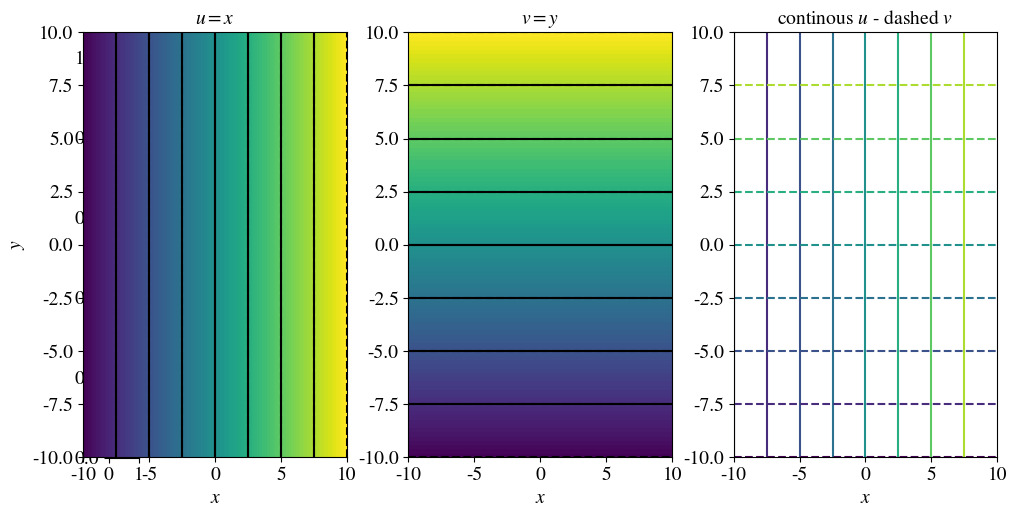

Source code (Python): (Note: this script raises an exception after producing the figure.)
import numpy as np
import matplotlib.pyplot as plt
import scipy.integrate as scpi
import seaborn as sns
import os

import matplotlib
matplotlib.rc('xtick', labelsize=14)
matplotlib.rc('ytick', labelsize=14)
matplotlib.rcParams['mathtext.fontset'] = 'stix'
matplotlib.rcParams['font.family'] = 'STIXGeneral'



def multiple_formatter(denominator=2, number=np.pi, latex='\pi'):
    def gcd(a, b):
        while b:
            a, b = b, a%b
        return a
    def _multiple_formatter(x, pos):
        den = denominator
        num = np.int(np.rint(den*x/number))
        com = gcd(num,den)
        (num,den) = (int(num/com),int(den/com))
        if den==1:
            if num==0:
                return r'$0$'
            if num==1:
                return r'$%s$'%latex
            elif num==-1:
                return r'$-%s$'%latex
            else:
                return r'$%s%s$'%(num,latex)
        else:
            if num==1:
                return r'$\frac{%s}{%s}$'%(latex,den)
            elif num==-1:
                return r'$\frac{-%s}{%s}$'%(latex,den)
            else:
                return r'$\frac{%s%s}{%s}$'%(num,latex,den)
    return _multiple_formatter



class Multiple:
    def __init__(self, denominator=2, number=np.pi, latex='\pi'):
        self.denominator = denominator
        self.number = number
        self.latex = latex

    def locator(self):
        return plt.MultipleLocator(self.number / self.denominator)

    def formatter(self):
        return plt.FuncFormatter(multiple_formatter(self.denominator, self.number, self.latex))


N = int(1e3)
x = np.linspace(-10, 10, N)
y = np.linspace(-10, 10, N)
X, Y = np.meshgrid(x, y)

fig = plt.figure(num=None, figsize=(10, 5), dpi=80, facecolor='w', edgecolor='k')
cbaxes = fig.add_axes([0.1, 0.1, 0.03, 0.8])  # This is the position for the colorbar

plt.subplot(1,3,1)
plt.title(r"$u = x$", fontsize=14)
eyy = plt.contourf(X, Y, X, 100)
cp = plt.contour(X, Y,  X, colors='black')
cp = plt.contour(X, Y, -X, colors='black')
plt.xlabel('$x$', fontsize=14)
plt.ylabel('$y$', fontsize=14)


plt.subplot(1,3,2)
plt.title(r"$v = y$", fontsize=14)
plt.contourf(X, Y, Y, 100)
cp = plt.contour(X, Y,  Y, colors='black')
cp = plt.contour(X, Y, -Y, colors='black')
plt.xlabel('$x$', fontsize=14)

plt.subplot(1,3,3)
plt.title(r"continous $u$ - dashed $v$", fontsize=14)
cp = plt.contour(X, Y, X)
cp = plt.contour(X, Y, Y, linestyles='dashed')
plt.xlabel('$x$', fontsize=14)
plt.tight_layout(pad=0.1, w_pad=0.1, h_pad=0.3)

plt.savefig("../figures/first.pdf", bbox_inches="tight")
os.system('pdfcrop %s %s &> /dev/null &'%("../figures/first.pdf", "../figures/first.pdf"))
plt.show()



plt.figure(num=None, figsize=(10, 5), dpi=80, facecolor='w', edgecolor='k')

plt.subplot(1,3,1)
plt.title(r"u = $x^2-y^2$", fontsize=14)
plt.contourf(X, Y, X**2-Y**2, 100)
cp = plt.contour(X, Y,  X**2-Y**2, colors='black')
cp = plt.contour(X, Y, -X**2+Y**2, colors='black')
plt.xlabel('$x$', fontsize=14)
plt.ylabel('$y$', fontsize=14)

plt.subplot(1,3,2)
plt.title(r"$v = 2xy$", fontsize=14)
plt.contourf(X, Y, X, 100)
cp = plt.contour(X, Y, -2*X*Y, colors='black')
cp = plt.contour(X, Y,  2*X*Y, colors='black')
plt.xlabel('$x$', fontsize=14)

plt.subplot(1,3,3)
plt.title(r"continous $u$ - dashed $v$", fontsize=14)
cp = plt.contour(X, Y, X**2-Y**2)
cp = plt.contour(X, Y, 2*X*Y, linestyles='dashed')
plt.xlabel('$x$', fontsize=14)
plt.tight_layout(pad=0.1, w_pad=0.1, h_pad=0.3)

plt.savefig("../figures/secound.pdf", bbox_inches="tight")
os.system('pdfcrop %s %s &> /dev/null &'%("../figures/secound.pdf", "../figures/secound.pdf"))

plt.show()


x = 2*np.linspace(-np.pi, np.pi, N)
y = 2*np.linspace(-np.pi, np.pi, N)
X, Y = np.meshgrid(x, y)

Z1 = np.cos(X)*np.sinh(Y)
Z2 = np.sin(X)*np.cosh(Y)

plt.figure(num=None, figsize=(12, 5), dpi=80, facecolor='w', edgecolor='k')

plt.subplot(1,3,1)
plt.title(r"$u = \cos{x}\,\sinh{y}$", fontsize=14)
plt.contourf(X, Y, Z1, 100)
cp = plt.contour(X, Y,  Z1, colors='black')
cp = plt.contour(X, Y, -Z1, colors='black')
plt.xlabel('$x$', fontsize=14)
plt.ylabel('$y$', fontsize=14)

ax = plt.gca()
ax.xaxis.set_major_locator(plt.MultipleLocator(np.pi))
ax.xaxis.set_major_formatter(plt.FuncFormatter(multiple_formatter()))
ax.yaxis.set_major_locator(plt.MultipleLocator(np.pi))
ax.yaxis.set_major_formatter(plt.FuncFormatter(multiple_formatter()))

plt.subplot(1,3,2)
plt.title(r"$v = \sin{x}\,\cosh{y}$", fontsize=14)
plt.contourf(X, Y, Z2, 100)
cp = plt.contour(X, Y,  Z2, colors='black')
cp = plt.contour(X, Y, -Z2, colors='black')
plt.xlabel('$x$', fontsize=14)

ax = plt.gca()
ax.xaxis.set_major_locator(plt.MultipleLocator(np.pi))
ax.xaxis.set_major_formatter(plt.FuncFormatter(multiple_formatter()))
ax.yaxis.set_major_locator(plt.MultipleLocator(np.pi))
ax.yaxis.set_major_formatter(plt.FuncFormatter(multiple_formatter()))

plt.subplot(1,3,3)
plt.title(r"continous $u$ - dashed $v$", fontsize=14)
cp = plt.contour(X, Y, Z1)
cp = plt.contour(X, Y, Z2, linestyles='dashed')
plt.xlabel('$x$', fontsize=14)

ax = plt.gca()
ax.xaxis.set_major_locator(plt.MultipleLocator(np.pi))
ax.xaxis.set_major_formatter(plt.FuncFormatter(multiple_formatter()))
ax.yaxis.set_major_locator(plt.MultipleLocator(np.pi))
ax.yaxis.set_major_formatter(plt.FuncFormatter(multiple_formatter()))

plt.tight_layout(pad=0.1, w_pad=0.1, h_pad=0.1)
plt.savefig("../figures/third.pdf", bbox_inches="tight")
os.system('pdfcrop %s %s &> /dev/null &'%("../figures/third.pdf", "../figures/third.pdf"))

plt.show()
